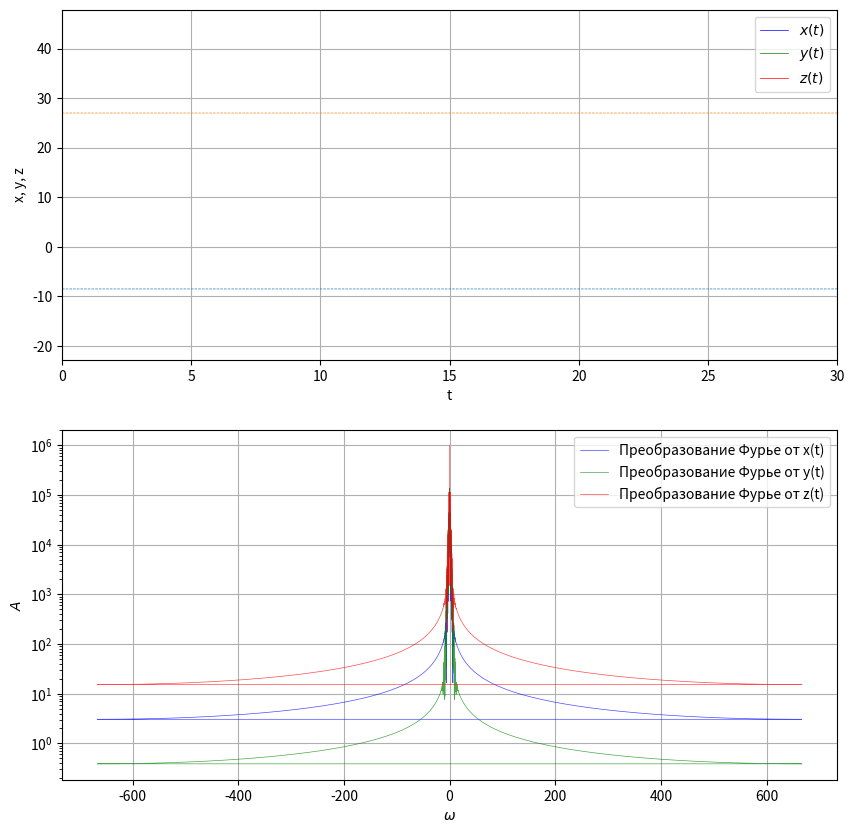

This chart was generated by the following Python code:
import matplotlib.pyplot as plt
from matplotlib.animation import FuncAnimation
import numpy as np

#Правая часть системы диффуров
def f1(sigma, x, y, z):
    return sigma * (y - x)

def f2(r, x, y, z):
    return x * (r - z) - y

def f3(b, x, y, z):
    return x * y - b * z

def f(sigma, r, b, x, y, z):
    return np.array([f1(sigma, x, y, z), f2(r, x, y, z), f3(b, x, y, z)])

#Начальные условия
x_0 = 1
y_0 = 1
z_0 = 1

#Число точек
number = 40000

#Длительность
T = 30

#Параметры системы
sigma, r, b = 10, 28, 8/3

#Решаем численно систему диффуром методом Рунге-Кутта
def solve(sigma, r, b, x0, y0, z0, number, T):
    t = np.linspace(0, T, number)
    h = t[1] - t[0]
    sol = np.zeros((3, number))
    sol[0, 0] = x0
    sol[1, 0] = y0
    sol[2, 0] = z0
    for i in range(0, number - 1):
        xi, yi, zi = sol[:, i]
        k_1 = f(sigma, r, b, xi, yi, zi)
        k_2 = f(sigma, r, b, xi + h * k_1[0]/2, yi + h * k_1[1]/2, zi + h * k_1[2]/2)
        k_3 = f(sigma, r, b, xi + h * k_2[0]/2, yi + h * k_2[1]/2, zi + h * k_2[2]/2)
        k_4 = f(sigma, r, b, xi + h * k_3[0], yi + h * k_3[1], zi + h * k_3[2])
        sol[:, i + 1] = sol[:, i] + h * (k_1 + 2 * k_2 + 2 * k_3 + k_4)/6
    x = sol[0, :]
    y = sol[1, :]
    z = sol[2, :]

    return t, x, y, z

t, x, y, z = solve(sigma, r, b, x_0, y_0, z_0, number, T)

fig, ax = plt.subplots(2, 1, figsize=(10, 10))

ax[0].set_xlabel('t')
ax[0].set_ylabel('x, y, z')

lim_min = np.min([np.min(x), np.min(y), np.min(z)])
lim_max = np.max([np.max(x), np.max(y), np.max(z)])

ax[0].set_ylim([lim_min, lim_max])
ax[0].set_xlim([0, T])

animated_line_1, = ax[0].plot([], [], linewidth=0.5, linestyle='-', color='blue', label = '$x(t)$')
animated_line_2, = ax[0].plot([], [], linewidth=0.5, linestyle='-', color='green', label = '$y(t)$')
animated_line_3, = ax[0].plot([], [], linewidth=0.5, linestyle='-', color='red', label = '$z(t)$')

x_pos_1 = round(np.sqrt(b * (r - 1)), 2)
y_pos_1 = x_pos_1
z_pos_1 = r - 1

x_pos_2 = -round(np.sqrt(b * (r - 1)), 2)
y_pos_2 = x_pos_2
z_pos_2 = r - 1

ax[0].plot(t, [x_pos_2] * len(t), linewidth=0.5, linestyle='--')
ax[0].plot(t, [z_pos_2] * len(t), linewidth=0.5, linestyle='--')

point_1, = ax[0].plot([], [], 'bo', markersize=3)
point_2, = ax[0].plot([], [], 'go', markersize=3)
point_3, = ax[0].plot([], [], 'ro', markersize=3)

fourier_x = np.fft.fft(x, axis = 0)
fourier_y = np.fft.fft(y, axis = 0)
fourier_z = np.fft.fft(z, axis = 0)

amplitude_spectrum_x = np.abs(fourier_x)
amplitude_spectrum_y = np.abs(fourier_y)
amplitude_spectrum_z = np.abs(fourier_z)

frequencies_x = np.fft.fftfreq(len(x), t[1] - t[0])
frequencies_y = np.fft.fftfreq(len(y), t[1] - t[0])
frequencies_z = np.fft.fftfreq(len(z), t[1] - t[0])

def update(frame):
    animated_line_1.set_data(t[:frame], x[:frame])
    animated_line_2.set_data(t[:frame], y[:frame])
    animated_line_3.set_data(t[:frame], z[:frame])
    
    point_1.set_data([t[frame]], [x[frame]])
    point_2.set_data([t[frame]], [y[frame]])
    point_3.set_data([t[frame]], [z[frame]])
    
    ax[0].set_title(f'Аттрактор Лоренца: $\sigma = 10 \\text{{, }} r = 28 \\text{{, }} b = 8/3$\nВремя: {t[frame]:.2f} из {t[-1]:.1f}')
    
    return animated_line_1, point_1, animated_line_2, point_2, animated_line_3, point_3

animation = FuncAnimation(
    fig=fig, 
    func=update, 
    frames=range(0, number, 1000), 
    interval=20,  # Интервал между кадрами в мс
    blit=False,   # blit=True может вызвать проблемы в 3D, оставляем False
    repeat=False   # Зациклить анимацию
)

#animation.save('lorenz_attractor.gif', writer='pillow', fps=60)  # Для GIF
#animation.save('lorenz_attractor.mp4', writer='ffmpeg', fps=30)  # Для MP4
ax[1].plot(frequencies_x, amplitude_spectrum_x, 'b-', alpha=0.7, label='Преобразование Фурье от x(t)', linewidth=0.5)
ax[1].plot(frequencies_y, amplitude_spectrum_y, 'g-', alpha=0.7, label='Преобразование Фурье от y(t)', linewidth=0.5)
ax[1].plot(frequencies_z, amplitude_spectrum_z, 'r-', alpha=0.7, label='Преобразование Фурье от z(t)', linewidth=0.5)
ax[1].set_yscale('log')
ax[1].set_xlabel('$\omega$')
ax[1].set_ylabel('$A$')
ax[1].legend()
ax[1].grid()
ax[0].legend()
ax[0].grid()
plt.show()
